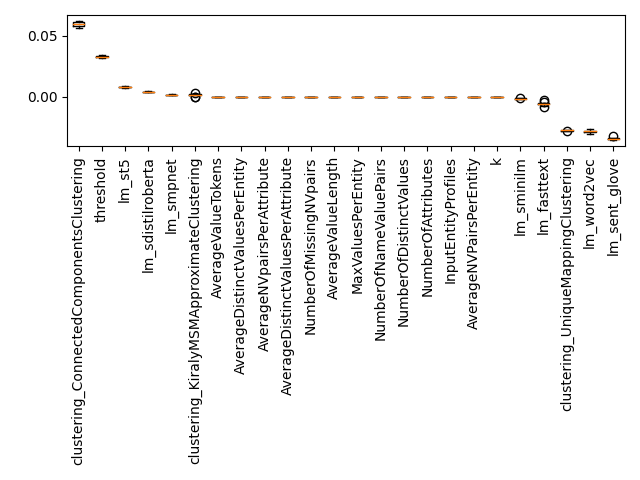

The table this chart was drawn from, first rows:
Feature, Importance, Std, Rank
k, -3.565371473359669e-05, 2.4560841875091367e-05, 0
threshold, 0.03288, 0.0007234, 1
InputEntityProfiles, 0.0, 0.0, 2
NumberOfAttributes, 0.0, 0.0, 3
NumberOfDistinctValues, 0.0, 0.0, 4
NumberOfNameValuePairs, 0.0, 0.0, 5
AverageNVPairsPerEntity, 0.0, 0.0, 6
AverageDistinctValuesPerEntity, 0.0, 0.0, 7
AverageNVpairsPerAttribute, 0.0, 0.0, 8
AverageDistinctValuesPerAttribute, 0.0, 0.0, 9
NumberOfMissingNVpairs, 0.0, 0.0, 10
AverageValueLength, 0.0, 0.0, 11
AverageValueTokens, 0.0, 0.0, 12
MaxValuesPerEntity, 0.0, 0.0, 13
clustering_ConnectedComponentsClustering, 0.05954, 0.00203, 14
clustering_KiralyMSMApproximateClusterin…, 0.001574, 0.000961, 15
clustering_UniqueMappingClustering, -0.02751, 0.0003862, 16
lm_fasttext, -0.005814, 0.001542, 17
lm_sdistilroberta, 0.004148, 0.0001371, 18
lm_sent_glove, -0.03435, 0.0008313, 19
lm_sminilm, -0.001512, 0.0003337, 20
lm_smpnet, 0.001675, 0.0001632, 21
lm_st5, 0.007998, 0.0002971, 22
lm_word2vec, -0.02843, 0.001271, 23
